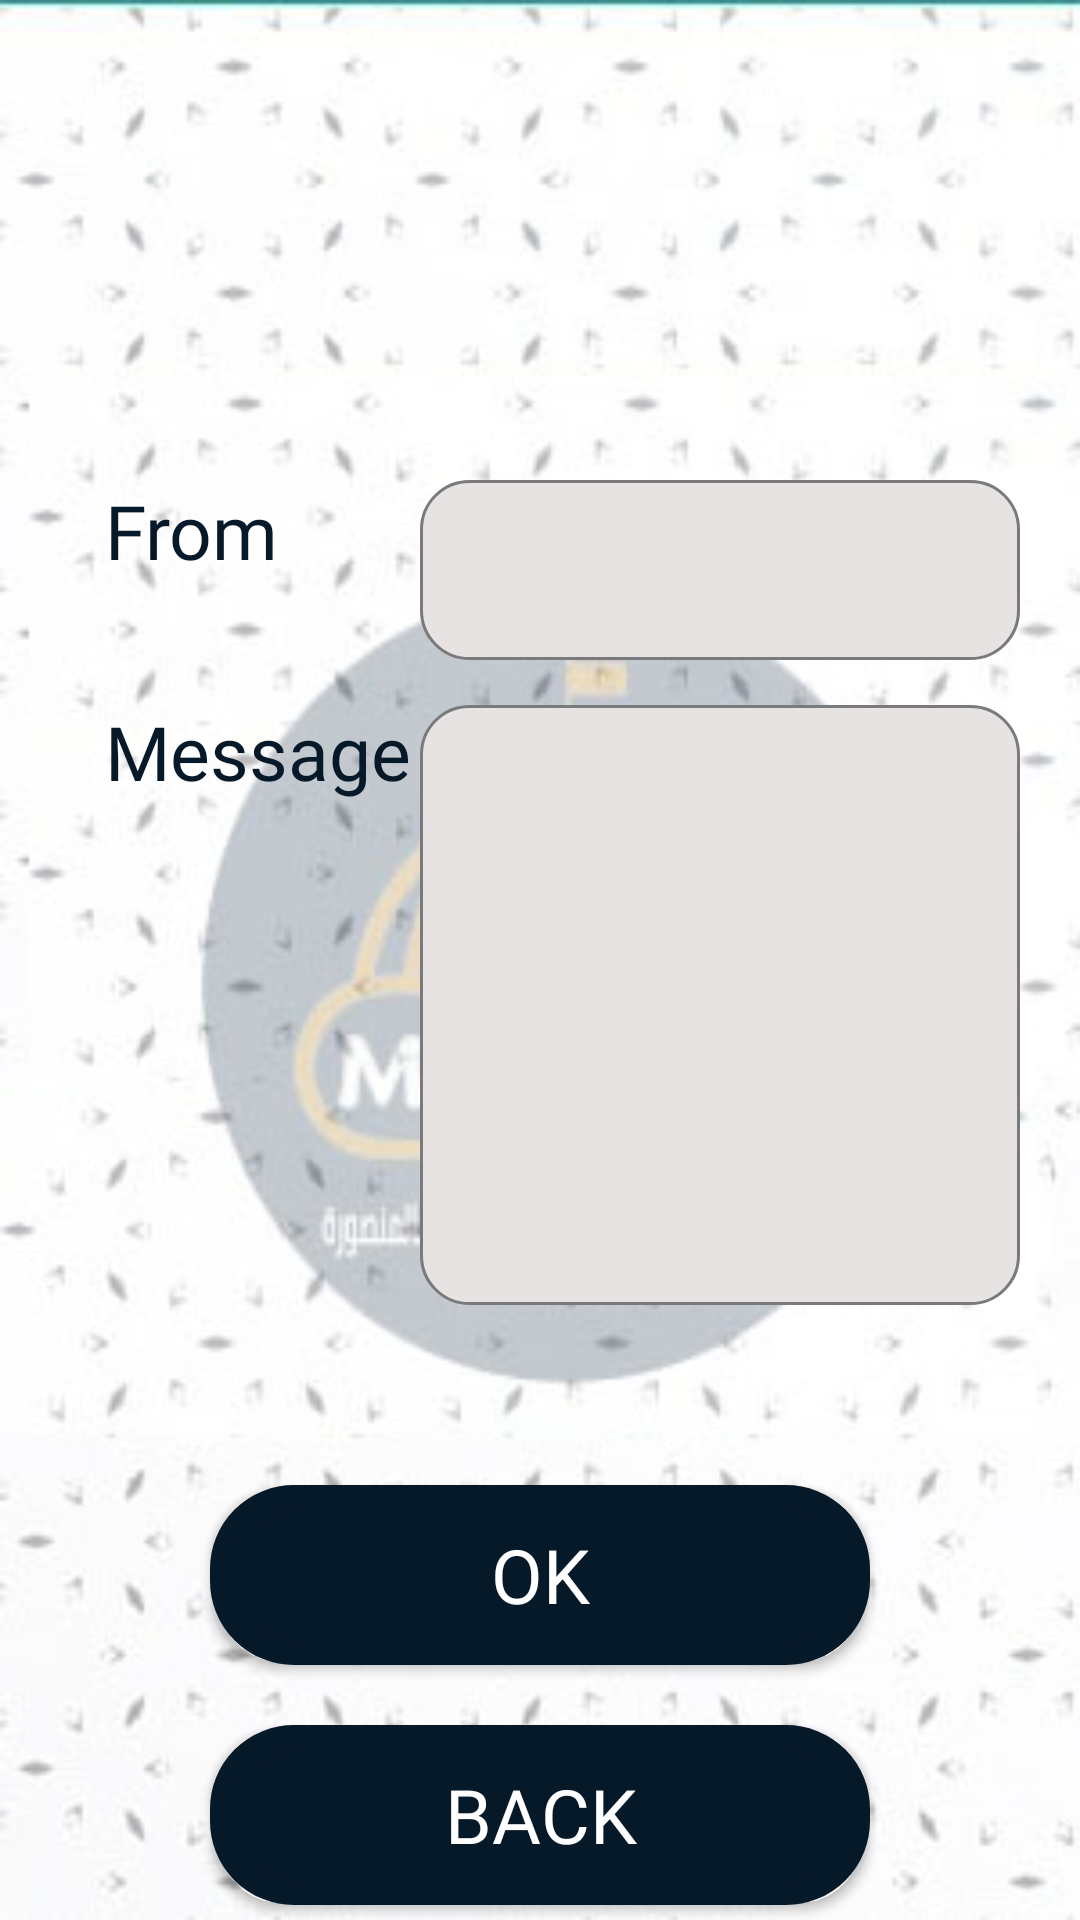

Android layout source for this screen:
<!-- AndroidManifest.xml: application theme AppTheme -->
<!-- res/layout/activity_recive.xml -->
<?xml version="1.0" encoding="utf-8"?>
<RelativeLayout xmlns:android="http://schemas.android.com/apk/res/android"
    xmlns:app="http://schemas.android.com/apk/res-auto"
    xmlns:tools="http://schemas.android.com/tools"
    android:layout_width="match_parent"
    android:background="@drawable/backgroungwithlogo"
    android:layout_height="match_parent"
    tools:context=".ui.ReciveActivity">

    <TextView
        android:id="@+id/Recive_From"
        android:layout_width="wrap_content"
        android:layout_height="wrap_content"
        android:layout_marginStart="35dp"
        android:layout_marginTop="160dp"
        android:fontFamily="@font/cairo"
        android:text="@string/From"
        android:textColor="@color/blue"
        android:textSize="25dp" />

    <TextView
        android:id="@+id/Recive_From_TV"
        android:layout_width="match_parent"
        android:layout_height="60dp"
        android:layout_marginStart="140dp"
        android:layout_marginTop="160dp"
        android:layout_marginEnd="20dp"
        android:background="@drawable/graytextview" />

    <TextView
android:id="@+id/ReciveActivity_Message"
        android:layout_width="wrap_content"
        android:layout_height="wrap_content"
        android:layout_below="@id/Recive_From"
        android:layout_marginStart="35dp"
        android:layout_marginTop="40dp"
        android:fontFamily="@font/cairo"
        android:text="@string/Message"
        android:textColor="@color/blue"
        android:textSize="25dp"
        />

    <TextView
        android:id="@+id/RecivieActivityMessgae_Tv"
        android:layout_width="match_parent"
        android:layout_height="200dp"
        android:layout_marginTop="15dp"
        android:layout_marginEnd="20dp"
        android:layout_marginStart="140dp"

        android:layout_below="@id/Recive_From_TV"
        android:background="@drawable/graytextview"  />


    <Button
        android:id="@+id/Recivie_Button"
        android:layout_below="@id/RecivieActivityMessgae_Tv"
        android:layout_marginTop="60dp"
        android:layout_width="match_parent"
        android:layout_height="60dp"
        android:layout_marginEnd="70dp"
        android:layout_marginStart="70dp"
        android:gravity="center"
        android:background="@drawable/button"
        android:text="@string/OK"
        android:textColor="@color/white"
        android:textSize="25dp"
        android:fontFamily="@font/cairo"
        />

    <Button
        android:id="@+id/Back_Button"
        android:layout_below="@id/Recivie_Button"
        android:layout_marginTop="20dp"
        android:layout_width="match_parent"
        android:layout_height="60dp"
        android:layout_marginEnd="70dp"
        android:layout_marginStart="70dp"
        android:gravity="center"
        android:background="@drawable/button"
        android:text="@string/Back"
        android:textColor="@color/white"
        android:textSize="25dp"
        android:fontFamily="@font/cairo"
        />
</RelativeLayout>
<!-- resources referenced by this layout -->
<resources>
  <color name="blue">#061929</color>
  <color name="white">#FFFFFF</color>
  <!-- drawable backgroungwithlogo: jpg bitmap (drawable, 43340 bytes) -->
  <!-- drawable button (drawable) -->
  <?xml version="1.0" encoding="utf-8"?>
  <shape xmlns:android="http://schemas.android.com/apk/res/android">
      <corners android:radius="@dimen/dimens_xl">
  
      </corners>
      <solid android:color="@color/blue"></solid>
      <stroke
          android:width="@dimen/dimens_m"
          android:color="@color/blue">
  
      </stroke>
  </shape>
  <!-- drawable graytextview (drawable) -->
  <?xml version="1.0" encoding="utf-8"?>
  <shape xmlns:android="http://schemas.android.com/apk/res/android">
  
      <solid android:color="@color/whitegray" />
  
      <padding
          android:bottom="5dp"
          android:left="5dp"
          android:right="5dp"
          android:top="5dp"/>
  
      <stroke android:color="@color/gray" android:width="1dp"/>
  
      <corners android:radius="16dp" />
  </shape>
  <string name="Back">Back</string>
  
      //Logout Activity
  <string name="From">From</string>
  <string name="Message">Message</string>
  <string name="OK">OK</string>
  
      //Send Activity
  <style name="AppTheme" parent="Theme.AppCompat.Light.DarkActionBar">
          
          <item name="colorPrimary">@color/colorPrimary</item>
          <item name="colorPrimaryDark">@color/colorPrimaryDark</item>
          <item name="colorAccent">@color/blue</item>
      </style>
  <dimen name="dimens_xl">24dp</dimen>
  <dimen name="dimens_m">8dp</dimen>
  <color name="whitegray">#E7E3E3</color>
  <color name="gray">#7A7A7C</color>
  <color name="colorPrimary">#3F51B5</color>
  <color name="colorPrimaryDark">#3F51B5</color>
</resources>
